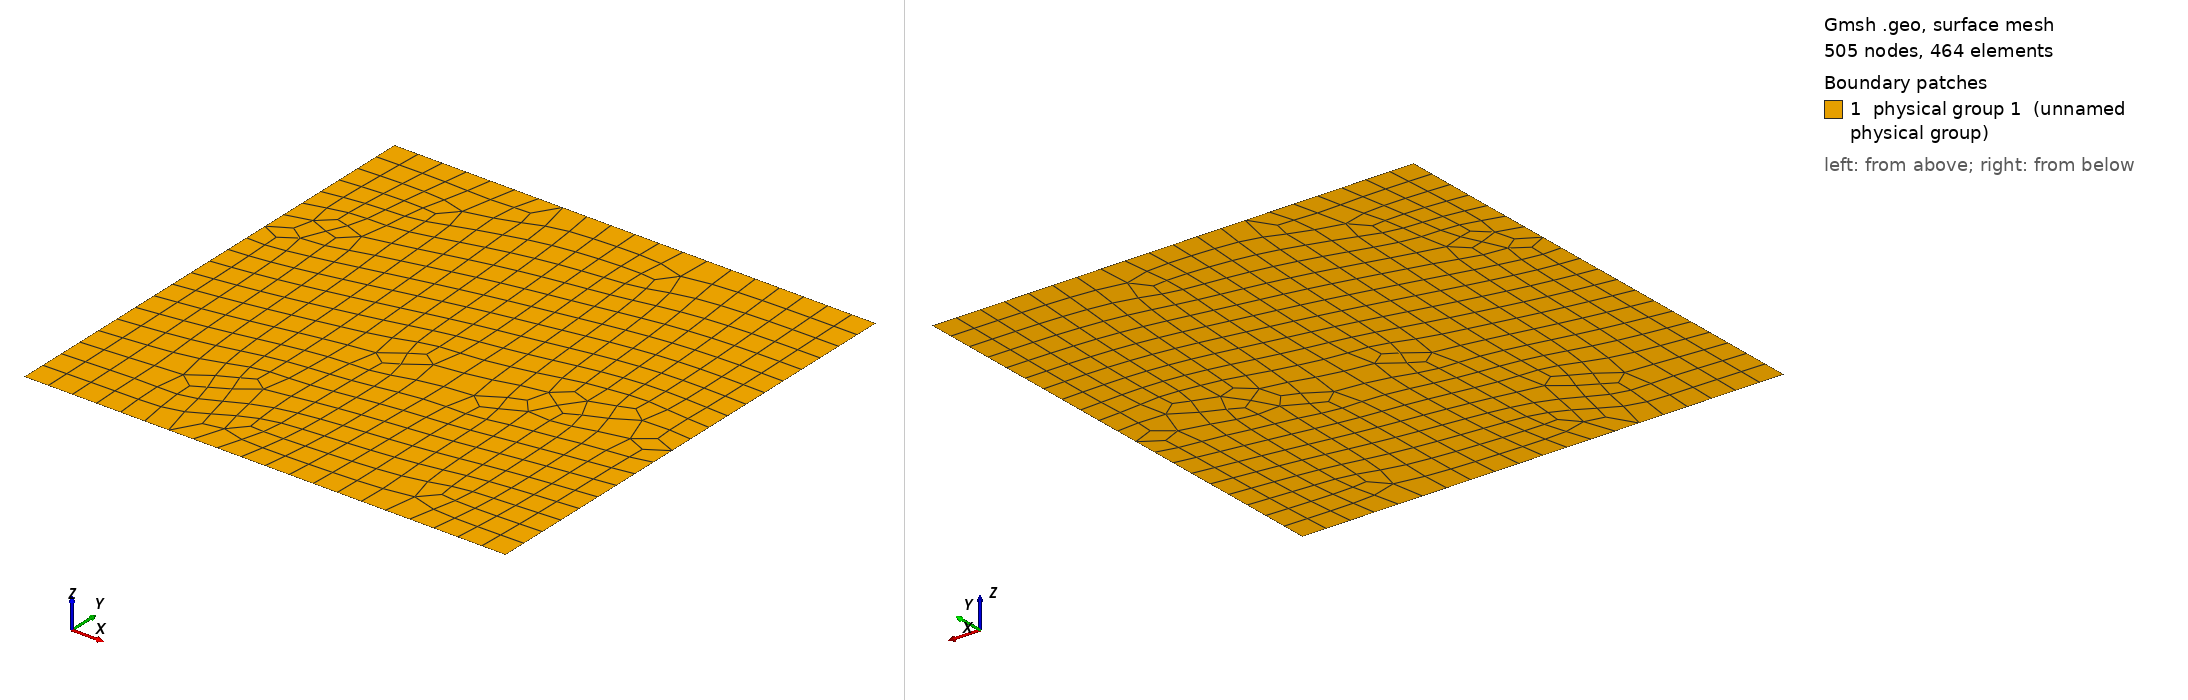

Gmsh geometry script, surface-meshed: 505 nodes, 464 surface elements. Boundary patches (legend numbers): 1 physical group 1 (unnamed physical group). Left view from above one corner, right view from below the opposite corner. Legend entries are the model's physical surfaces. The drawing asked Gmsh for element sizes between 1% and 20% of the model's largest extent; the script's own settings can give other sizes.

=== mesh.geo (drawn) ===
c = 0.345;
xmin = 0; xmax = 2*Pi;
ymin = 0; ymax = 2*Pi;

Point(1) = {xmin, ymin, 0, c};
Point(2) = {xmax, ymin, 0, c};
Point(3) = {xmax, ymax, 0, c};
Point(4) = {xmin, ymax, 0, c};
Line(1) = {1, 2};
Line(2) = {2, 3}; // east boundary
Line(3) = {3, 4}; 
Line(4) = {4, 1}; // west boundary
Line Loop(1) = {1, 2, 3, 4};
Plane Surface(1) = {1};

Recombine Surface{1};
Mesh.Smoothing = 8;

Physical Line(5) = {1,2,3,4}; // east bc - clamped
Physical Surface(1) = {1};
